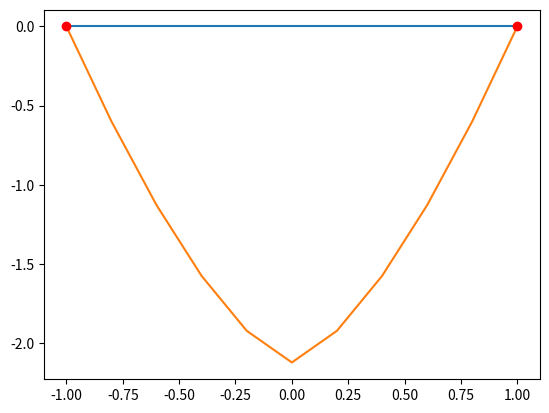

This figure's Python source:
import numpy as np
import matplotlib.pyplot as plt
import time
from scipy.optimize import minimize


def time_function(f, *args):
    start = time.time()
    res = f(*args)
    end = time.time()
    print(f'{f.__name__}: {(end - start)*1000:.5f} ms')
    return res


def energy(v_internal, x, v, p):

    u_a = v[0]                # v at the left end
    u_b = v[-1]               # v at the right end
    h = x[1] - x[0]             # mesh size

    v = np.concatenate(([u_a], v_internal, [u_b]))
    vx = np.zeros(ne)
    x_mid = np.zeros(ne)
    v_mid = np.zeros(ne)
    Jv_density = np.zeros(ne)
    for i in range(0, ne):
        vx[i] = (v[i + 1] - v[i]) / h
        x_mid[i] = (x[i + 1] + x[i]) / 2
        v_mid[i] = (v[i + 1] + v[i]) / 2
        Jv_density[i] = (1 / p) * np.power(abs(vx[i]), p) - f(x_mid[i]) * v_mid[i]

    return h * np.sum(Jv_density)


# exact minimizer for p=2
def u_init(x):
    return 0 * (x + 1) * (x - 1)

# rhs


def f(x):
    return -10 * np.ones(x.size)


p, a, b = 3, -1, 1
ne = 10
x = np.linspace(a, b, ne + 1)

v = u_init(x)            # testing function
v_internal = v[1:-1]

print("energy (init)=", energy(v_internal, x, v, p))

solopt = minimize(energy, v_internal, args=(x, v, p))
u_internal = solopt.x

print("energy (optim)=", energy(u_internal, x, v, p))

u_a = v[0]                # v at the left end
u_b = v[-1]               # v at the right end
u = np.concatenate(([u_a], u_internal, [u_b]))

plt.plot(x, v)
plt.plot(x, u)
plt.plot(x[[0, -1]], v[[0, -1]], 'ro')
plt.show()
